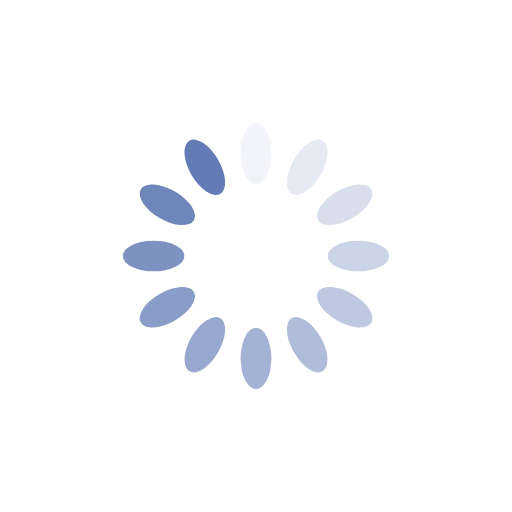
t = 0.00 s
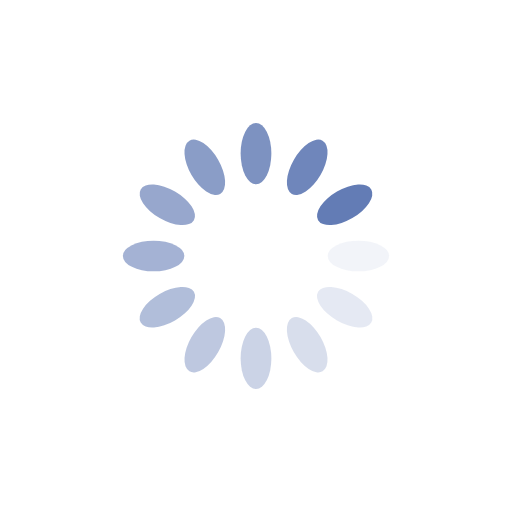
t = 0.41 s
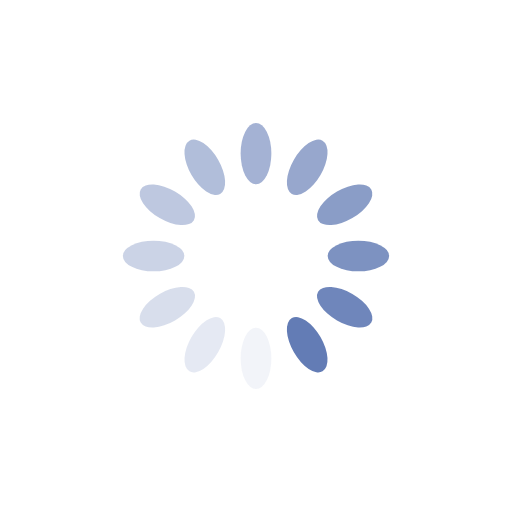
t = 0.82 s
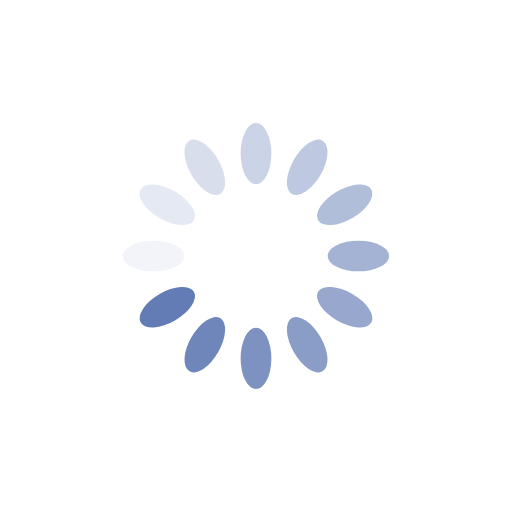
t = 1.23 s

The animated SVG that drew these frames (rendered in a browser with its animation timeline set to each time). Animation: 12 SMIL elements (animate=12); one cycle of 1.64 s, repeats indefinitely.

<?xml version="1.0" encoding="utf-8"?>
<svg xmlns="http://www.w3.org/2000/svg" xmlns:xlink="http://www.w3.org/1999/xlink" style="margin: auto; background: none; display: block; shape-rendering: auto;" width="150px" height="150px" viewBox="0 0 100 100" preserveAspectRatio="xMidYMid">
<g transform="rotate(0 50 50)">
  <rect x="47" y="24" rx="3" ry="6" width="6" height="12" fill="#637cb5">
    <animate attributeName="opacity" values="1;0" keyTimes="0;1" dur="1.6393442622950818s" begin="-1.5027322404371581s" repeatCount="indefinite"></animate>
  </rect>
</g><g transform="rotate(30 50 50)">
  <rect x="47" y="24" rx="3" ry="6" width="6" height="12" fill="#637cb5">
    <animate attributeName="opacity" values="1;0" keyTimes="0;1" dur="1.6393442622950818s" begin="-1.3661202185792347s" repeatCount="indefinite"></animate>
  </rect>
</g><g transform="rotate(60 50 50)">
  <rect x="47" y="24" rx="3" ry="6" width="6" height="12" fill="#637cb5">
    <animate attributeName="opacity" values="1;0" keyTimes="0;1" dur="1.6393442622950818s" begin="-1.2295081967213113s" repeatCount="indefinite"></animate>
  </rect>
</g><g transform="rotate(90 50 50)">
  <rect x="47" y="24" rx="3" ry="6" width="6" height="12" fill="#637cb5">
    <animate attributeName="opacity" values="1;0" keyTimes="0;1" dur="1.6393442622950818s" begin="-1.0928961748633879s" repeatCount="indefinite"></animate>
  </rect>
</g><g transform="rotate(120 50 50)">
  <rect x="47" y="24" rx="3" ry="6" width="6" height="12" fill="#637cb5">
    <animate attributeName="opacity" values="1;0" keyTimes="0;1" dur="1.6393442622950818s" begin="-0.9562841530054643s" repeatCount="indefinite"></animate>
  </rect>
</g><g transform="rotate(150 50 50)">
  <rect x="47" y="24" rx="3" ry="6" width="6" height="12" fill="#637cb5">
    <animate attributeName="opacity" values="1;0" keyTimes="0;1" dur="1.6393442622950818s" begin="-0.8196721311475409s" repeatCount="indefinite"></animate>
  </rect>
</g><g transform="rotate(180 50 50)">
  <rect x="47" y="24" rx="3" ry="6" width="6" height="12" fill="#637cb5">
    <animate attributeName="opacity" values="1;0" keyTimes="0;1" dur="1.6393442622950818s" begin="-0.6830601092896174s" repeatCount="indefinite"></animate>
  </rect>
</g><g transform="rotate(210 50 50)">
  <rect x="47" y="24" rx="3" ry="6" width="6" height="12" fill="#637cb5">
    <animate attributeName="opacity" values="1;0" keyTimes="0;1" dur="1.6393442622950818s" begin="-0.5464480874316939s" repeatCount="indefinite"></animate>
  </rect>
</g><g transform="rotate(240 50 50)">
  <rect x="47" y="24" rx="3" ry="6" width="6" height="12" fill="#637cb5">
    <animate attributeName="opacity" values="1;0" keyTimes="0;1" dur="1.6393442622950818s" begin="-0.40983606557377045s" repeatCount="indefinite"></animate>
  </rect>
</g><g transform="rotate(270 50 50)">
  <rect x="47" y="24" rx="3" ry="6" width="6" height="12" fill="#637cb5">
    <animate attributeName="opacity" values="1;0" keyTimes="0;1" dur="1.6393442622950818s" begin="-0.27322404371584696s" repeatCount="indefinite"></animate>
  </rect>
</g><g transform="rotate(300 50 50)">
  <rect x="47" y="24" rx="3" ry="6" width="6" height="12" fill="#637cb5">
    <animate attributeName="opacity" values="1;0" keyTimes="0;1" dur="1.6393442622950818s" begin="-0.13661202185792348s" repeatCount="indefinite"></animate>
  </rect>
</g><g transform="rotate(330 50 50)">
  <rect x="47" y="24" rx="3" ry="6" width="6" height="12" fill="#637cb5">
    <animate attributeName="opacity" values="1;0" keyTimes="0;1" dur="1.6393442622950818s" begin="0s" repeatCount="indefinite"></animate>
  </rect>
</g>
<!-- [ldio] generated by https://loading.io/ --></svg>
